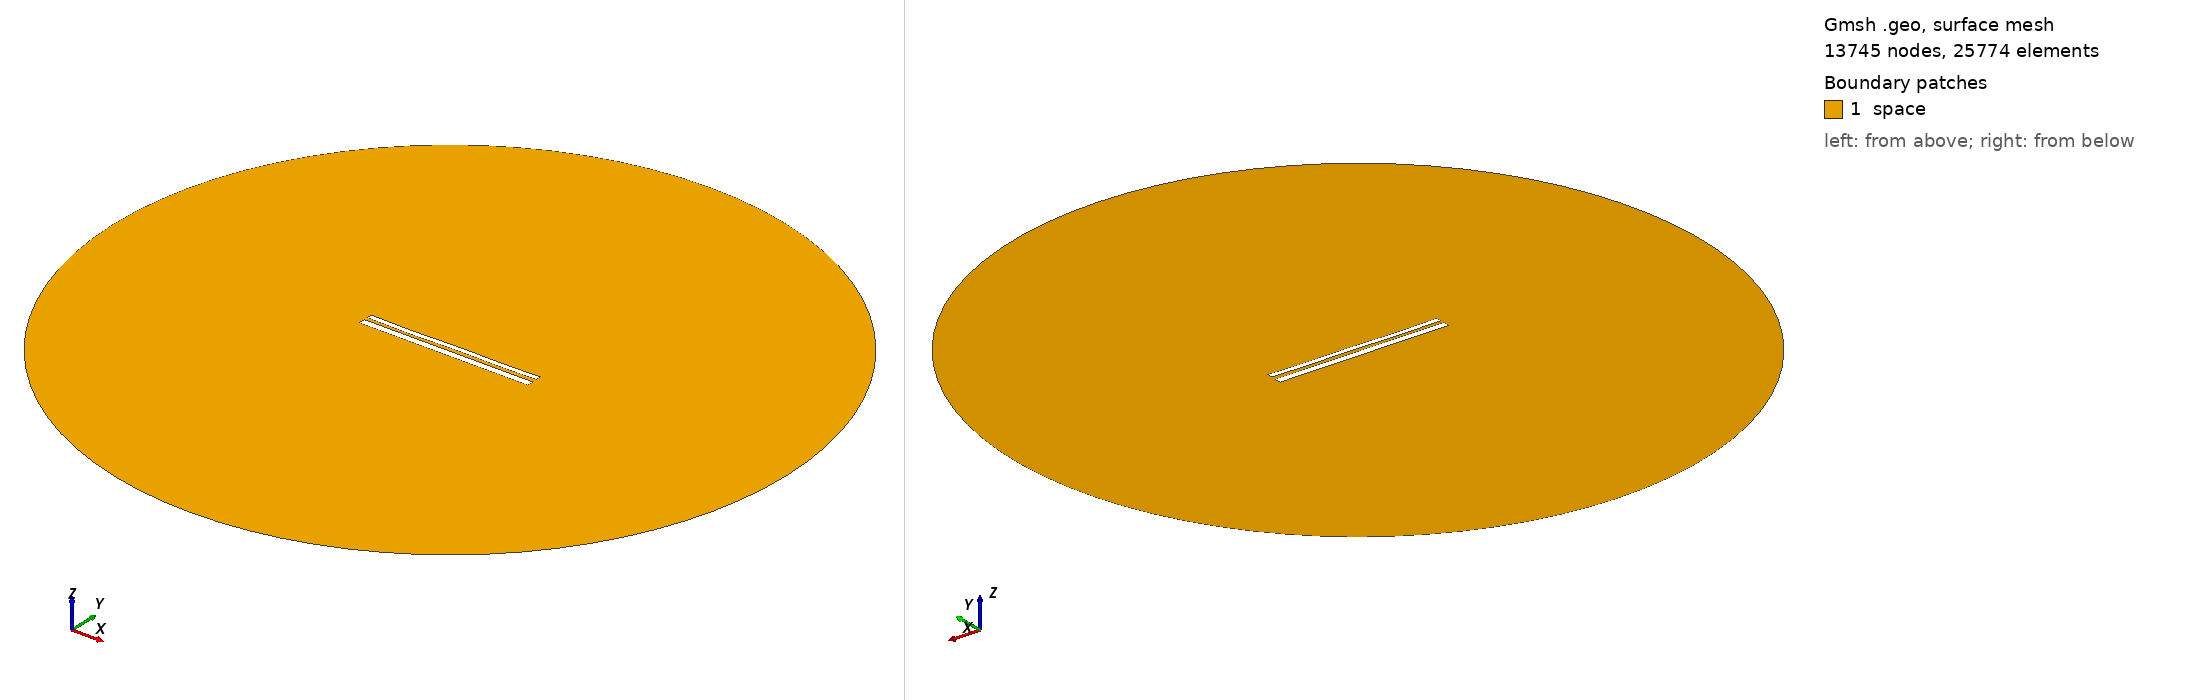

Gmsh geometry script, surface-meshed: 13745 nodes, 25774 surface elements. Boundary patches (legend numbers): 1 space. Left view from above one corner, right view from below the opposite corner. Legend entries are the model's physical surfaces. The drawing asked Gmsh for element sizes between 1% and 20% of the model's largest extent; the script's own settings can give other sizes.

=== 10531.geo (drawn) ===
//---------------------------------------
// Geometry kernel
//---------------------------------------

SetFactory("OpenCASCADE");



//---------------------------------------
// Parameters of the geometry
//---------------------------------------

// Overetch of the upper plate
overetch = 0.375;

// Distance between the plates
distance = 1.75;

// Discretization over the x axis (for the deformation)
nx = 50; 

// Length of the plate
L = 100 - overetch; 

// Number of modes
n = 4; 

// 1st mode coefficient
coeff(1) = 0.15;
beta(1) = 0.596864 * 3.1415926535 / L;

// 2nd mode coefficient
coeff(2) = -0.075;
beta(2) = 1.49418 * 3.1415926535 / L;

// 3rd mode coefficient
coeff(3) = -0.075;
beta(3) = 2.50025 * 3.1415926535 / L;

// 4th mode coefficient
coeff(4) = -0.15;
beta(4) = 3.49999 * 3.1415926535 / L;



//---------------------------------------
// Upper plate (deformed rectangle)
//---------------------------------------

// Coordiantes of the upper plate
xmin = -50;
xmax = 50 - overetch;

// Height of the upper plate
yheight = 4 - 2 * overetch;

// Indexes of the points
UpperID[] = {};
LowerID[] = {};
LeftID[] = {};
RightID[] = {};

// Point index
p = 1;

// Horizontal edges
For i In {1:nx}
    x = xmin + (i-1)*(xmax - xmin)/(nx-1);

    y_bottom = distance / 2 + overetch;
    For j In {1:n}
        C = (Cosh(beta(j)*L) + Cos(beta(j)*L)) / (Sinh(beta(j)*L) + Sin(beta(j)*L));
        y_bottom  = y_bottom + coeff(j) * (Cosh(beta(j)*(x+50)) - Cos(beta(j)*(x+50)) - C * (Sinh(beta(j)*(x+50)) - Sin(beta(j)*(x+50))));
    EndFor

    y_top = y_bottom + yheight;

    Point(p) = {x, y_top, 0, 1.0};
    UpperID[i] = p;
    p = p + 1;

    Point(p) = {x, y_bottom, 0, 1.0};
    LowerID[i] = p;
    p = p + 1;
EndFor

// Create point lists
UpperPts[] = {}; LowerPts[] = {};
For i In {1:nx}
  UpperPts[] += {UpperID[i]};
  LowerPts[] += {LowerID[i]};
EndFor

// Build splines
Spline(1) = {UpperPts[]};
Spline(2) = {LowerPts[]};
Line(3) = {LowerPts[nx-1], UpperPts[nx-1]};
Line(4) = {LowerPts[0], UpperPts[0]};

// Build the plane surface
Curve Loop(1) = {2, 3, -1, -4};
Plane Surface(1) = {1};



//---------------------------------------
// Lower plate (rectangle)
//---------------------------------------

// Vertices
Point(1001) = {-50, -1, 0, 1.0};
Point(1002) = { 50, -1, 0, 1.0};
Point(1003) = { 50,  -5, 0, 1.0};
Point(1004) = {-50,  -5, 0, 1.0};

// Edges
Line(5) = {1001, 1002};
Line(6) = {1002, 1003};
Line(7) = {1003, 1004};
Line(8) = {1004, 1001};

// Plane surface
Line Loop(2) = {5, 6, 7, 8};
Plane Surface(2) = {2}; 



//---------------------------------------
// Outer (fictious) boundary
//---------------------------------------

// Points
Point(1005) = {0, 0, 0};       // Center
Point(1006) = {200, 0, 0};     // Start point
Point(1007) = {0, 200, 0};     // 90 degrees
Point(1008) = {-200, 0, 0};    // 180 degrees
Point(1009) = {0, -200, 0};    // 270 degrees

// Circle arcs (each needs start, center, end)
Circle(9) = {1006, 1005, 1007};
Circle(10) = {1007, 1005, 1008};
Circle(11) = {1008, 1005, 1009};
Circle(12) = {1009, 1005, 1006};

// Plane surface for the entire domain
Curve Loop(3) = {9, 10, 11, 12};
Surface(3) = {3};

// Subtract the plates from the whole domain to obtain the actual domain where we want to solve the equations
BooleanDifference{ Surface{3}; Delete; }{ Surface{1}; Surface{2}; Delete; }




//---------------------------------------
// Transfinite Lines/Curves
//---------------------------------------

// Set the number of points on the boundaries
r = 7;

// Plates
Transfinite Curve {1, 2} = 50*r Using Progression 1;
Transfinite Curve {3, 4} = 2*r Using Progression 1;
Transfinite Line {5, 7} = 50*r Using Progression 1;
Transfinite Line {6, 8} = 2*r Using Progression 1;

// Outer boundary
Transfinite Line {9, 10, 11, 12} = 20 Using Progression 1;



//---------------------------------------
// Physical groups
//---------------------------------------                

// Physical curves (boundaries)
Physical Line("force_segment", 10) = {2};
Physical Line("upper_plate", 11) = {1, 3, 4};
Physical Line("lower_plate", 12) = {5, 6, 7, 8};
Physical Line("boundary", 20) = {9, 10, 11, 12};

// Physical Surfaces
Physical Surface("space", 30) = {3};



//---------------------------------------
// 6. Generate the Mesh
//---------------------------------------

// 2D mesh generation
Mesh 2;
